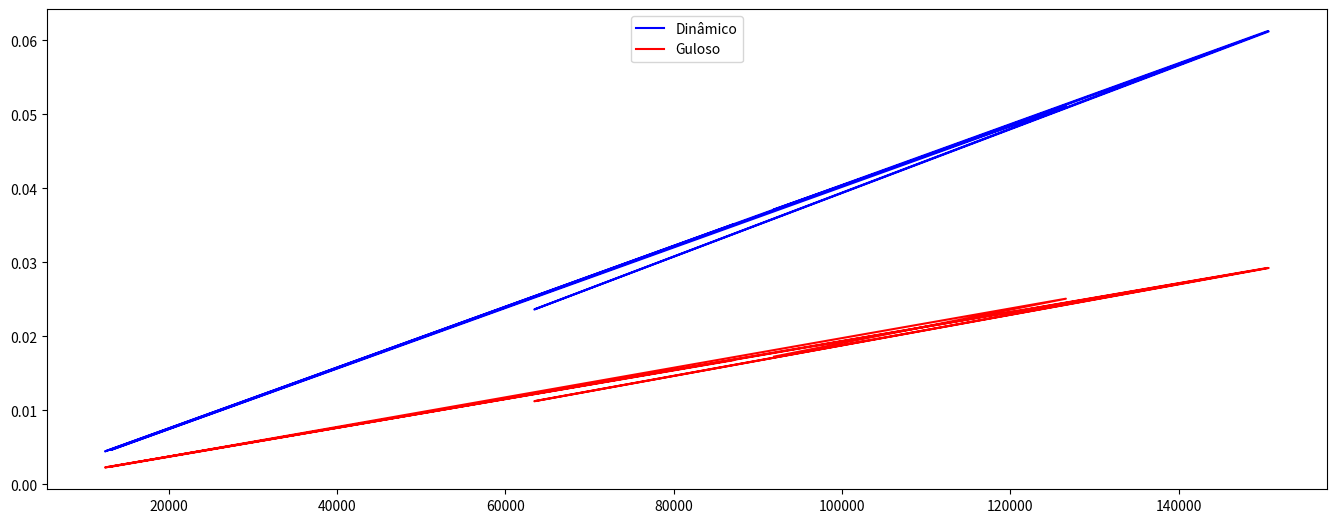

This chart was generated by the following Python code:
import random
import time
import matplotlib.pyplot as plt
from functools import reduce
# %matplotlib inline
plt.show()

# e é o array que armazena o custo de entrada em cada linha
# a é o array de custo de cada estação
# t é o array de custo de troca de linha
# x é o array que armazena o custo de saída em cada linha

dynamicDict = {}
greedyDict = {}
 
# ALGORITMO DE RESOLUÇÃO UTILIZANDO PROGRAMAÇÃO DINÂMICA
def fastestWayStation(a, t, e, x):
  startTime = time.time()
  NUM_STATION = len(a[0])
  T1 = [0 for i in range(NUM_STATION)]
  T2 = [0 for i in range(NUM_STATION)]
  line = [0 for i in range(NUM_STATION)]  # Armazena a linha escolhida em cada estação
  path = []  # Armazena o caminho percorrido
  
  T1[0] = e[0] + a[0][0]
  T2[0] = e[1] + a[1][0]
  
  for i in range(1, NUM_STATION):
    if T1[i-1] + a[0][i] <= T2[i-1] + t[1][i] + a[0][i]:
      T1[i] = T1[i-1] + a[0][i]
      line[i] = 1
    else:
      T1[i] = T2[i-1] + t[1][i] + a[0][i]
      line[i] = 2
    
    if T2[i-1] + a[1][i] <= T1[i-1] + t[0][i] + a[1][i]:
      T2[i] = T2[i-1] + a[1][i]
      line[i] = 2
    else:
      T2[i] = T1[i-1] + t[0][i] + a[1][i]
      line[i] = 1
  
  # Determinar o caminho percorrido
  lastLine = 1 if T1[NUM_STATION-1] + x[0] <= T2[NUM_STATION-1] + x[1] else 2
  path.append(lastLine)
  
  for i in range(NUM_STATION-1, 0, -1):
    lastLine = line[i]
    path.append(lastLine)
  
  path.reverse()
  
  endTime = time.time()  # Registra o tempo de término da execução
  executionTime = endTime - startTime
  # Retornar o valor mínimo e o caminho percorrido
  return min(T1[NUM_STATION-1] + x[0], T2[NUM_STATION-1] + x[1]), path, executionTime


# ALGORITMO DE RESOLUÇÃO UTILIZANDO GREEDY APPROACH
def greedyFastestWayStation(a, t, e, x):
  startTime = time.time()
  NUM_STATION = len(a[0])
  line = [0 for i in range(NUM_STATION)]  # Armazena a linha escolhida em cada estação
  path = []  # Armazena o caminho percorrido
  cost = 0  # Armazena o custo total da solução gulosa
  
  for i in range(1, NUM_STATION):
    if a[0][i] + t[0][i-1] <= a[1][i] + t[1][i-1]:
      line[i] = 1
      cost += a[0][i] + t[0][i-1]
    else:
      line[i] = 2
      cost += a[1][i] + t[1][i-1]
  
  # Adiciona o custo das estações finais
  cost += x[0] if e[0] + a[0][0] <= e[1] + a[1][0] else x[1]
  
  # Determinar o caminho percorrido
  lastLine = 1 if e[0] + a[0][0] <= e[1] + a[1][0] else 2
  path.append(lastLine)
  
  for i in range(1, NUM_STATION):
    lastLine = line[i]
    path.append(lastLine)

  path.reverse()
  endTime = time.time() # Registra o tempo de término da execução
  executionTime = endTime - startTime # Calcula o tempo de execução
  # Retornar o custo e o caminho percorrido
  return cost, path, executionTime

# Função para imprimir o resultado
def printStations(result, n): 
  print(f'custo total: {result[0]}')
  print(f'tempo de execução: {result[2]} segundos')
  print("Caminho percorrido:")
  for i in range(n): 
    print(f'Estação {i+1}, linha {result[1][i]}') 
  print()

def createArray(n, var=0):
  array = []
  for i in range(0, n):
    if i == 0 and var == 1:
      array.append(0)
    array.append(random.randint(1, 10))
  return array


def teste():
  testes = random.randint(5, 10)
  for _ in range(0, testes):
    n = random.randint(100, 205000)
    while n in dynamicDict.keys():
      n = random.randint(100, 205000)
    c = []
    d = []
    dynamicArray = []
    greedyArray = []
    for _ in range(0, testes):
      a = [createArray(n), createArray(n)]
      t = [createArray(n, 1), createArray(n, 1)]
      e = createArray(2)
      x = createArray(2)
      # dynamicTime = fastestWayStation(a, t, e, x)
      # greedyTime = greedyFastestWayStation(a, t, e, x)
      dynamicArray.append(fastestWayStation(a, t, e, x)[2])
      greedyArray.append(greedyFastestWayStation(a, t, e, x)[2])
    dynamicDict[n] = reduce(lambda x, y: (x+y), dynamicArray, 0)/testes
    greedyDict[n] = reduce(lambda x, y: (x+y), greedyArray, 0)/testes
    c.clear()
    d.clear()
    dynamicArray.clear()
    greedyArray.clear()
  print(dynamicDict)
  print(greedyDict)


dynamicX = []
greedyX = []
dynamicY = []
greedyY = []

def getdynamicX(array):
  for key in array.keys():
    dynamicX.append(key)

def getgreedyX(array):
  for key in array.keys():
    greedyX.append(key)

def getdynamicY(array):
  for key in array.keys():
    dynamicY.append(array[key])

def getgreedyY(array):
  for key in array.keys():
    greedyY.append(array[key])


teste()
getdynamicX(dynamicDict)
getgreedyX(greedyDict)
getdynamicY(dynamicDict)
getgreedyY(greedyDict)

fig = plt.figure()
ax = fig.add_axes([0,0,2,1])
ax.plot(dynamicX,dynamicY,color="blue", label = 'Dinâmico')
ax.plot(greedyX,greedyY,color="red", label = 'Guloso')
leg = plt.legend(loc='upper center')

print(fig)